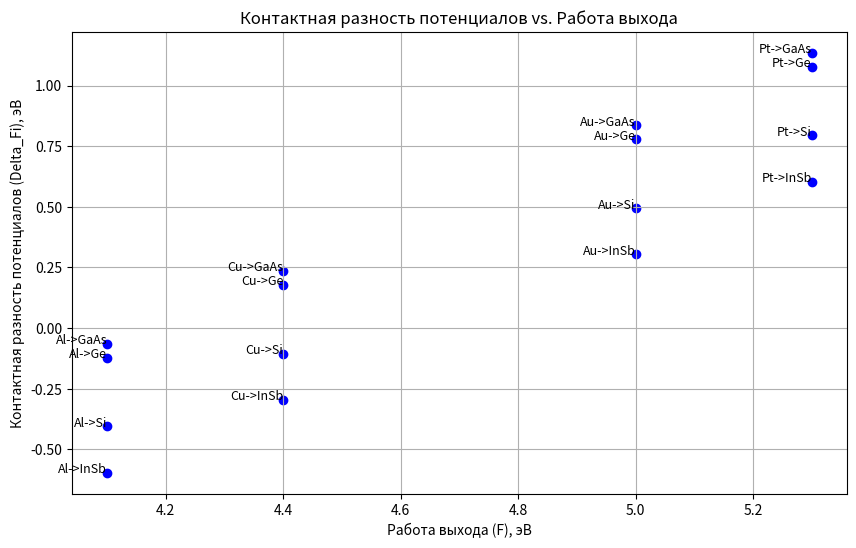

This figure's Python source:
import math
import pandas as pd
import matplotlib.pyplot as plt

# Исходные данные:
F_Au = 5  # эВ, работа выхода электрона для Au
F_Al = 4.1
F_Cu = 4.4
F_Pt = 5.3

Ksi_Ge = 4  # эВ, энергия сродства атома к электрону (электронное сродство)
Ksi_Si = 4.05
Ksi_GaAs = 4.07
Ksi_InSb = 4.6

Eg_Ge = 0.66  # эВ, ширина запрещенной зоны для Ge
Eg_Si = 1.12
Eg_GaAs = 1.43
Eg_InSb = 0.18

Ro_Ge = 1  # Ом*см, удельное сопротивление германия
Ro_Si = 4.5
Ro_GaAs = 2.5e-3
Ro_InSb = 5e-3

T = 300  # К, температура

ni_Ge = 2.5e13  # см^-3, собственная концентрация носителей
ni_Si = 1.6e13
ni_GaAs = 1.1e7
ni_InSb = 2e16

Mn_Ge = 3900  # см^2*В^-1*с^-1, подвижность электронов
Mn_Si = 1500
Mn_GaAs = 8500
Mn_InSb = 78000

def calculate_barrier_height(F, Ksi, Eg, Ro, T, ni, Mn):
    # Константы:
    k = 8.6173303e-5  # эВ·К^-1
    q = 1.6e-19  # Кл

    # формулы для расчета
    ND = 1 / (q * Mn * Ro)  # см^-3, концентрация легирующего вещества (донорная концентрация)
    Fi_0 = k * T * math.log(ND / ni)  # эВ, объемное положение уровня Ферми
    Delta_Fi = F - Ksi - Eg / 2 + Fi_0  # эВ, высота потенциального барьера в диоде Шоттки
    
    return Delta_Fi

# Список исходных данных
data = [
    {"Material": "Au->Ge", "F": F_Au, "Ksi": Ksi_Ge, "Eg": Eg_Ge, "Ro": Ro_Ge, "T": T, "ni": ni_Ge, "Mn": Mn_Ge},
    {"Material": "Au->Si", "F": F_Au, "Ksi": Ksi_Si, "Eg": Eg_Si, "Ro": Ro_Si, "T": T, "ni": ni_Si, "Mn": Mn_Si},
    {"Material": "Au->GaAs", "F": F_Au, "Ksi": Ksi_GaAs, "Eg": Eg_GaAs, "Ro": Ro_GaAs, "T": T, "ni": ni_GaAs, "Mn": Mn_GaAs},
    {"Material": "Au->InSb", "F": F_Au, "Ksi": Ksi_InSb, "Eg": Eg_InSb, "Ro": Ro_InSb, "T": T, "ni": ni_InSb, "Mn": Mn_InSb},
    {"Material": "Al->Ge", "F": F_Al, "Ksi": Ksi_Ge, "Eg": Eg_Ge, "Ro": Ro_Ge, "T": T, "ni": ni_Ge, "Mn": Mn_Ge},
    {"Material": "Al->Si", "F": F_Al, "Ksi": Ksi_Si, "Eg": Eg_Si, "Ro": Ro_Si, "T": T, "ni": ni_Si, "Mn": Mn_Si},
    {"Material": "Al->GaAs", "F": F_Al, "Ksi": Ksi_GaAs, "Eg": Eg_GaAs, "Ro": Ro_GaAs, "T": T, "ni": ni_GaAs, "Mn": Mn_GaAs},
    {"Material": "Al->InSb", "F": F_Al, "Ksi": Ksi_InSb, "Eg": Eg_InSb, "Ro": Ro_InSb, "T": T, "ni": ni_InSb, "Mn": Mn_InSb},
    {"Material": "Cu->Ge", "F": F_Cu, "Ksi": Ksi_Ge, "Eg": Eg_Ge, "Ro": Ro_Ge, "T": T, "ni": ni_Ge, "Mn": Mn_Ge},
    {"Material": "Cu->Si", "F": F_Cu, "Ksi": Ksi_Si, "Eg": Eg_Si, "Ro": Ro_Si, "T": T, "ni": ni_Si, "Mn": Mn_Si},
    {"Material": "Cu->GaAs", "F": F_Cu, "Ksi": Ksi_GaAs, "Eg": Eg_GaAs, "Ro": Ro_GaAs, "T": T, "ni": ni_GaAs, "Mn": Mn_GaAs},
    {"Material": "Cu->InSb", "F": F_Cu, "Ksi": Ksi_InSb, "Eg": Eg_InSb, "Ro": Ro_InSb, "T": T, "ni": ni_InSb, "Mn": Mn_InSb},
    {"Material": "Pt->Ge", "F": F_Pt, "Ksi": Ksi_Ge, "Eg": Eg_Ge, "Ro": Ro_Ge, "T": T, "ni": ni_Ge, "Mn": Mn_Ge},
    {"Material": "Pt->Si", "F": F_Pt, "Ksi": Ksi_Si, "Eg": Eg_Si, "Ro": Ro_Si, "T": T, "ni": ni_Si, "Mn": Mn_Si},
    {"Material": "Pt->GaAs", "F": F_Pt, "Ksi": Ksi_GaAs, "Eg": Eg_GaAs, "Ro": Ro_GaAs, "T": T, "ni": ni_GaAs, "Mn": Mn_GaAs},
    {"Material": "Pt->InSb", "F": F_Pt, "Ksi": Ksi_InSb, "Eg": Eg_InSb, "Ro": Ro_InSb, "T": T, "ni": ni_InSb, "Mn": Mn_InSb},
]

# Создание таблицы для хранения результатов
results = []

# Расчет высоты потенциального барьера для каждого набора данных
for material_data in data:
    # Удаляем ключ 'Material' из словаря
    material = material_data.pop("Material")
    Delta_Fi = calculate_barrier_height(**material_data)
    # Добавляем в результаты
    results.append({"Material": material, "F": material_data['F'], "Delta_Fi": Delta_Fi})

# Вывод результатов в виде таблицы
results_df = pd.DataFrame(results)
print(results_df)

# Получение данных для построения графика
x_values = results_df['F']
y_values = results_df['Delta_Fi']

# Построение точечного графика
plt.figure(figsize=(10, 6))
plt.scatter(x_values, y_values, color='blue')
plt.title('Контактная разность потенциалов vs. Работа выхода')
plt.xlabel('Работа выхода (F), эВ')
plt.ylabel('Контактная разность потенциалов (Delta_Fi), эВ')
plt.grid(True)

# Добавление пояснений к графику
for i, txt in enumerate(results_df['Material']):
    plt.text(x_values[i], y_values[i], txt, fontsize=9, ha='right')

plt.show()

